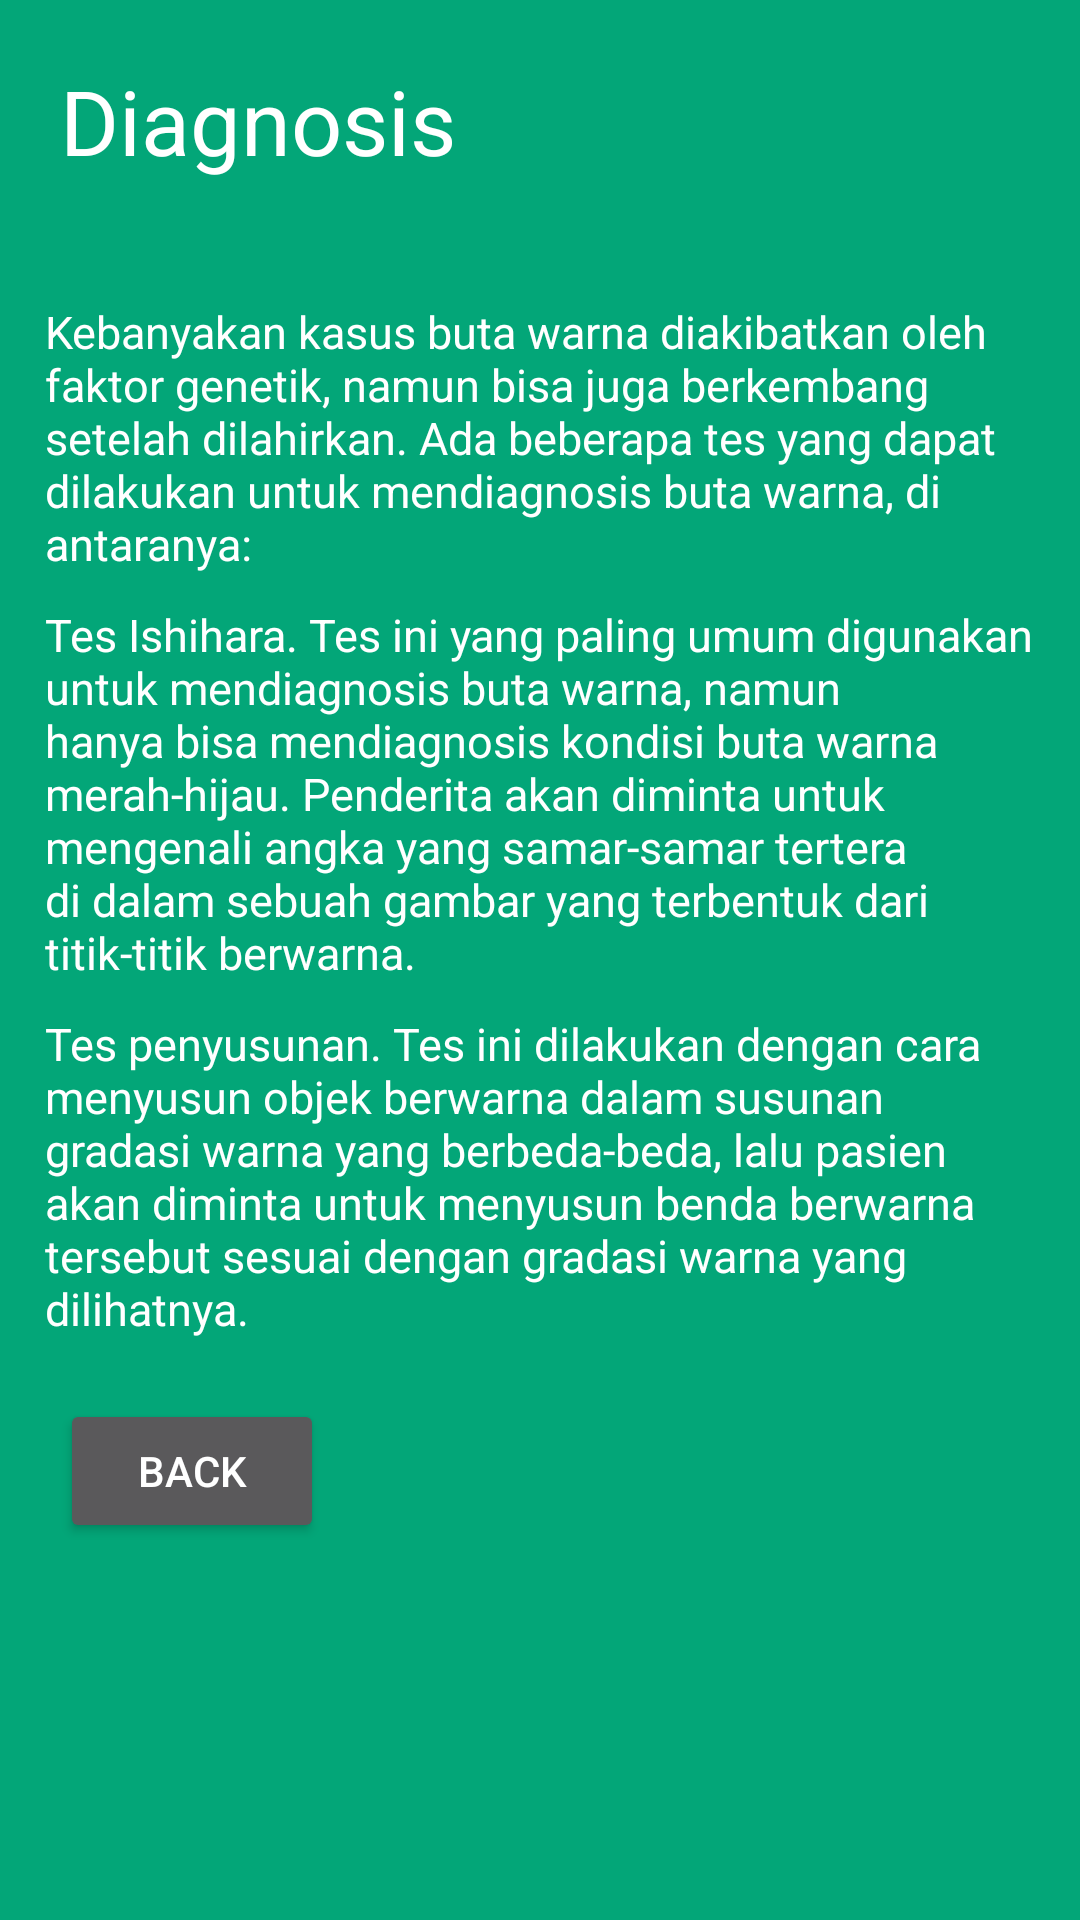

Layout XML and referenced resources for this Android screen:
<!-- AndroidManifest.xml: application theme AppTheme -->
<!-- res/layout/activity__diagnosis.xml -->
<?xml version="1.0" encoding="utf-8"?>
<RelativeLayout xmlns:android="http://schemas.android.com/apk/res/android"
    xmlns:app="http://schemas.android.com/apk/res-auto"
    xmlns:tools="http://schemas.android.com/tools"
    android:layout_width="match_parent"
    android:layout_height="match_parent"
    android:background="#03A678"
    tools:context="com.example.andri.myapplication.Activity_Diagnosis">

    <ScrollView
        android:layout_width="match_parent"
        android:layout_height="match_parent">

        <LinearLayout
            android:layout_width="match_parent"
            android:layout_height="match_parent"
            android:orientation="vertical">


            <TextView
                android:layout_width="wrap_content"
                android:layout_height="wrap_content"
                android:layout_margin="20dp"
                android:text="Diagnosis"
                android:textColor="@android:color/white"
                android:textSize="30sp" />

            <TextView
                android:layout_width="wrap_content"
                android:layout_height="wrap_content"
                android:layout_marginLeft="15dp"
                android:layout_marginRight="15dp"
                android:layout_marginTop="20dp"
                android:text="Kebanyakan kasus buta warna diakibatkan oleh faktor genetik, namun bisa juga berkembang setelah dilahirkan. Ada beberapa tes yang dapat dilakukan untuk mendiagnosis buta warna, di antaranya:"
                android:textColor="@android:color/white"
                android:textSize="15sp" />

            <TextView
                android:layout_width="wrap_content"
                android:layout_height="wrap_content"
                android:layout_marginLeft="15dp"
                android:layout_marginRight="15dp"
                android:layout_marginTop="10dp"
                android:text="Tes Ishihara. Tes ini yang paling umum digunakan untuk mendiagnosis buta warna, namun hanya bisa mendiagnosis kondisi buta warna merah-hijau. Penderita akan diminta untuk mengenali angka yang samar-samar tertera di dalam sebuah gambar yang terbentuk dari titik-titik berwarna."
                android:textColor="@android:color/white"
                android:textSize="15sp" />
            "/>

            <TextView
                android:layout_width="wrap_content"
                android:layout_height="wrap_content"
                android:layout_marginLeft="15dp"
                android:layout_marginRight="15dp"
                android:layout_marginTop="10dp"
                android:text="Tes penyusunan. Tes ini dilakukan dengan cara menyusun objek berwarna dalam susunan gradasi warna yang berbeda-beda, lalu pasien akan diminta untuk menyusun benda berwarna tersebut sesuai dengan gradasi warna yang dilihatnya."
                android:textColor="@android:color/white"
                android:textSize="15sp" />

            <Button
                android:id="@+id/back"
                android:layout_width="wrap_content"
                android:layout_height="wrap_content"
                android:layout_margin="20dp"
                android:text="Back" />

        </LinearLayout>

    </ScrollView>

</RelativeLayout>
<!-- resources referenced by this layout -->
<resources>
  <style name="AppTheme" parent="Theme.AppCompat.NoActionBar">
          
          <item name="colorPrimary">@color/colorPrimary</item>
          <item name="colorPrimaryDark">@color/colorPrimaryDark</item>
          <item name="colorAccent">@color/colorAccent</item>
      </style>
  <color name="colorPrimary">#26C281</color>
  <color name="colorPrimaryDark">#26C281</color>
  <color name="colorAccent">#26C281</color>
</resources>
